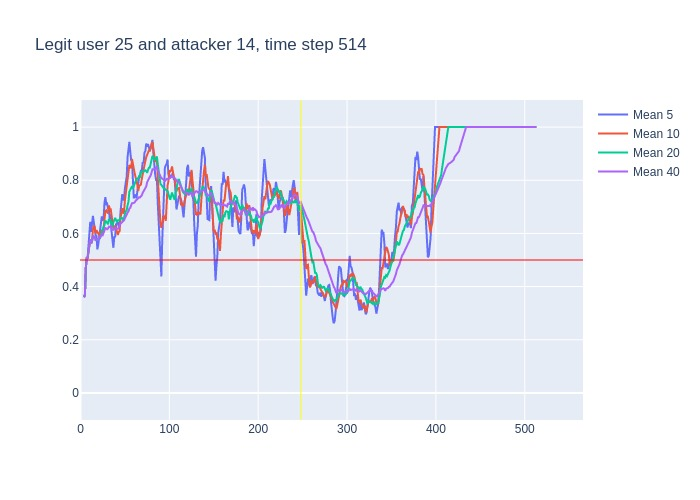

Source data for this figure (header and first rows):
, time, confidence, avg_5_conf, avg_10_conf, avg_20_conf, avg_40_conf, real_user, predicted, user_count
0, 3, 0.36, , , , , 25, 25, 16
1, 4, 0.38, 0.36, 0.36, 0.36, 0.36, 25, 25, 16
2, 5, 0.67, 0.37, 0.37, 0.37, 0.37, 25, 25, 16
3, 6, 0.62, 0.47, 0.47, 0.47, 0.47, 25, 25, 16
4, 7, 0.51, 0.5075, 0.5075, 0.5075, 0.5075, 25, 25, 16
5, 8, 0.64, 0.508, 0.508, 0.508, 0.508, 25, 25, 16
6, 9, 0.64, 0.564, 0.53, 0.53, 0.53, 25, 25, 16
7, 10, 0.81, 0.616, 0.5457, 0.5457, 0.5457, 25, 25, 16
8, 11, 0.43, 0.644, 0.5788, 0.5788, 0.5788, 25, 25, 16
9, 12, 0.65, 0.606, 0.5622, 0.5622, 0.5622, 25, 25, 16
10, 13, 0.8, 0.634, 0.571, 0.571, 0.571, 25, 25, 16
11, 14, 0.52, 0.666, 0.615, 0.5918, 0.5918, 25, 25, 16
12, 15, 0.63, 0.642, 0.629, 0.5858, 0.5858, 25, 25, 16
13, 16, 0.37, 0.606, 0.625, 0.5892, 0.5892, 25, 25, 16
14, 17, 0.63, 0.594, 0.6, 0.5736, 0.5736, 25, 25, 16
15, 18, 0.55, 0.59, 0.612, 0.5773, 0.5773, 25, 25, 16
16, 19, 0.61, 0.54, 0.603, 0.5756, 0.5756, 25, 25, 16
17, 20, 0.74, 0.558, 0.6, 0.5776, 0.5776, 25, 25, 16
18, 21, 0.53, 0.58, 0.593, 0.5867, 0.5867, 25, 25, 16
19, 22, 0.73, 0.612, 0.603, 0.5837, 0.5837, 25, 25, 16
20, 23, 0.71, 0.632, 0.611, 0.591, 0.591, 25, 25, 16
21, 24, 0.53, 0.664, 0.602, 0.6085, 0.5967, 25, 25, 16
22, 25, 0.78, 0.648, 0.603, 0.616, 0.5936, 25, 25, 16
23, 26, 0.83, 0.656, 0.618, 0.6215, 0.6017, 25, 25, 16
24, 27, 0.83, 0.716, 0.664, 0.632, 0.6113, 25, 25, 16
25, 28, 0.58, 0.736, 0.684, 0.648, 0.62, 25, 25, 16
26, 29, 0.54, 0.71, 0.687, 0.645, 0.6185, 25, 25, 16
27, 30, 0.69, 0.712, 0.68, 0.64, 0.6156, 25, 25, 16
28, 31, 0.83, 0.694, 0.675, 0.634, 0.6182, 25, 25, 16
29, 32, 0.59, 0.694, 0.705, 0.654, 0.6255, 25, 25, 16
30, 33, 0.71, 0.646, 0.691, 0.651, 0.6243, 25, 25, 16
31, 34, 0.21, 0.672, 0.691, 0.6465, 0.6271, 25, 26, 16
32, 35, 0.57, 0.606, 0.659, 0.631, 0.6141, 25, 25, 16
33, 36, 0.65, 0.582, 0.638, 0.628, 0.6127, 25, 25, 16
34, 37, 0.79, 0.546, 0.62, 0.642, 0.6138, 25, 25, 16
35, 38, 0.72, 0.586, 0.616, 0.65, 0.6189, 25, 25, 16
36, 39, 0.44, 0.588, 0.63, 0.6585, 0.6217, 25, 25, 16
37, 40, 0.59, 0.634, 0.62, 0.65, 0.6168, 25, 25, 16
38, 41, 0.67, 0.638, 0.61, 0.6425, 0.6161, 25, 25, 16
39, 42, 0.71, 0.642, 0.594, 0.6495, 0.6174, 25, 25, 16
40, 43, 0.73, 0.626, 0.606, 0.6485, 0.6198, 25, 25, 16
41, 44, 0.7, 0.628, 0.608, 0.6495, 0.629, 25, 25, 16
42, 45, 0.76, 0.68, 0.657, 0.658, 0.637, 25, 25, 16
43, 46, 0.84, 0.714, 0.676, 0.657, 0.6392, 25, 25, 16
44, 47, 0.59, 0.748, 0.695, 0.6575, 0.6447, 25, 25, 16
45, 48, 0.77, 0.724, 0.675, 0.6455, 0.6467, 25, 25, 16
46, 49, 0.89, 0.732, 0.68, 0.655, 0.65, 25, 25, 16
47, 50, 0.9, 0.77, 0.725, 0.6725, 0.6562, 25, 25, 16
48, 51, 0.92, 0.798, 0.756, 0.683, 0.6585, 25, 25, 16
49, 52, 0.96, 0.814, 0.781, 0.6875, 0.6707, 25, 25, 16
50, 53, 0.97, 0.888, 0.806, 0.706, 0.6785, 25, 25, 16
51, 54, 0.97, 0.928, 0.83, 0.719, 0.6827, 25, 25, 16
52, 55, 0.72, 0.944, 0.857, 0.757, 0.694, 25, 25, 16
53, 56, 0.76, 0.908, 0.853, 0.7645, 0.6963, 25, 25, 16
54, 57, 0.94, 0.876, 0.845, 0.77, 0.706, 25, 25, 16
55, 58, 0.55, 0.872, 0.88, 0.7775, 0.7137, 25, 25, 16
56, 59, 0.69, 0.788, 0.858, 0.769, 0.7137, 25, 25, 16
57, 60, 0.77, 0.732, 0.838, 0.7815, 0.7157, 25, 25, 16
58, 61, 0.78, 0.742, 0.825, 0.7905, 0.7165, 25, 25, 16
59, 62, 0.87, 0.746, 0.811, 0.796, 0.7227, 25, 25, 16
... 451 more rows
